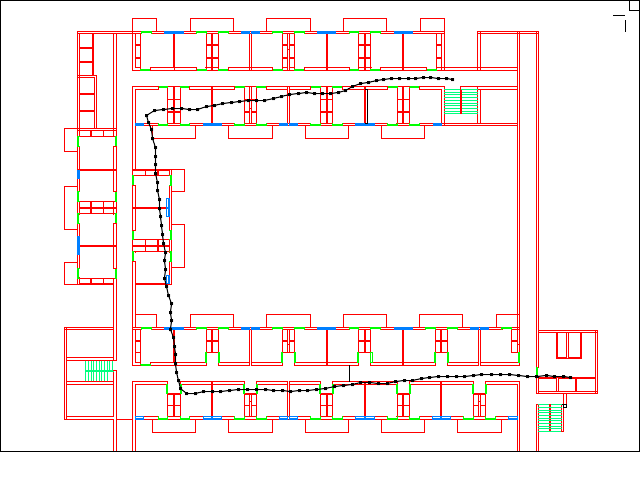

Source data for this figure (header and first rows):
0.70625, 0.16479167
0.6972, 0.1625
0.6851, 0.1627
0.6733, 0.1614
0.6612, 0.1623
0.6496, 0.1632
0.6377, 0.1636
0.6247, 0.1628
0.6122, 0.1634
0.5993, 0.1649
0.5878, 0.1673
0.5751, 0.1712
0.5636, 0.1744
0.5515, 0.1803
0.5397, 0.1876
0.5285, 0.1927
0.5166, 0.1947
0.5043, 0.1941
0.4916, 0.1944
0.4789, 0.1937
0.4658, 0.1946
0.4528, 0.1976
0.4395, 0.2015
0.4269, 0.2051
0.414, 0.209
0.4008, 0.2088
0.3876, 0.2102
0.3747, 0.2118
0.3612, 0.2137
0.3483, 0.2148
0.3351, 0.22
0.322, 0.2227
0.309, 0.2274
0.2964, 0.2276
0.2835, 0.2269
0.2696, 0.2265
0.2553, 0.2282
0.2413, 0.2311
0.2295, 0.2402
0.2317, 0.2562
0.2364, 0.2705
0.2383, 0.2884
0.2431, 0.3068
0.2424, 0.3253
0.2429, 0.3433
0.2428, 0.3618
0.2454, 0.38
0.2461, 0.3977
0.2495, 0.4157
0.2495, 0.4333
0.2508, 0.4519
0.2518, 0.4698
0.2546, 0.4887
0.2554, 0.5068
0.2579, 0.5255
0.257, 0.5434
0.2579, 0.5621
0.2574, 0.5798
0.2605, 0.5978
0.2638, 0.6157
0.2675, 0.6324
... 55 more rows
